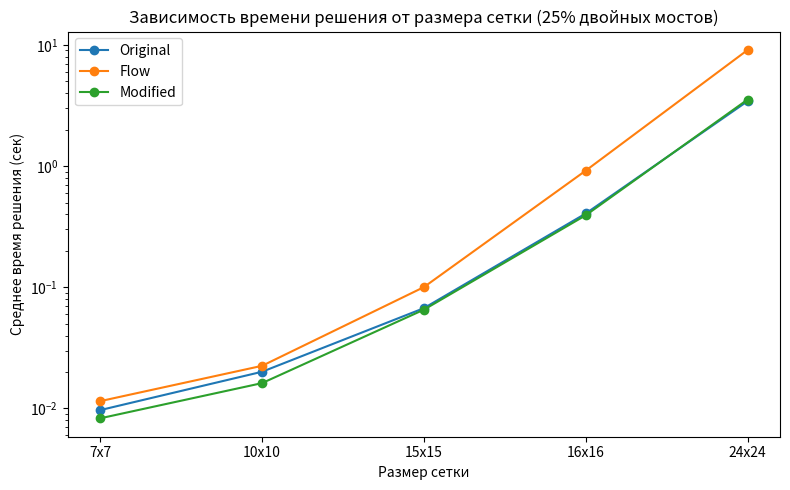

The script that saved this image:
import matplotlib.pyplot as plt

sizes = ['7x7', '10x10', '15x15', '16x16', '24x24']
original = [0.0097, 0.0201, 0.0673, 0.4065, 3.4356]
flow = [0.0115, 0.0225, 0.1004, 0.9184, 9.0847]
modified = [0.0083, 0.0162, 0.0654, 0.3932, 3.5442]

plt.figure(figsize=(8,5))
plt.plot(sizes, original, marker='o', label='Original')
plt.plot(sizes, flow, marker='o', label='Flow')
plt.plot(sizes, modified, marker='o', label='Modified')
plt.yscale('log')
plt.xlabel('Размер сетки')
plt.ylabel('Среднее время решения (сек)')
plt.title('Зависимость времени решения от размера сетки (25% двойных мостов)')
plt.legend()
plt.tight_layout()
plt.savefig('grid_vs_time.png', dpi=300)
plt.show() 